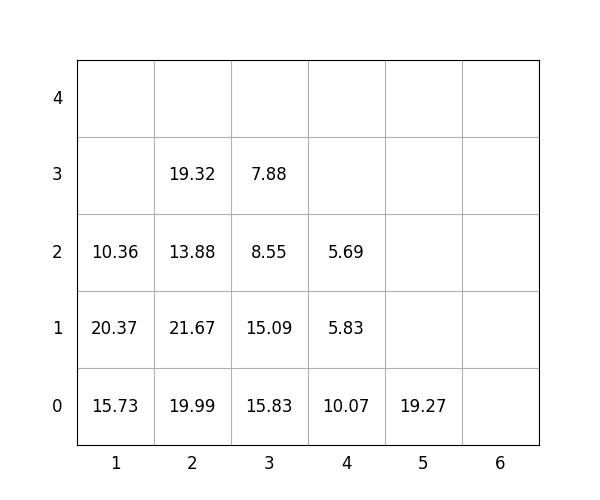

Source data for this figure (header and first rows):
idx, loc_x, loc_y, loc_z, weight, group, score, seq, reloc, size(ft)
1, 2, 0, 0, 19.99, 0, 19.99, 1, 0, 20
2, 2, 0, 1, 21.67, 1, 121.7, 2, 0, 20
3, 3, 0, 0, 15.83, 3, 315.8, 3, 1.0, 20
4, 3, 0, 1, 15.09, 3, 315.1, 4, 1.0, 20
5, 1, 0, 0, 15.73, 0, 15.73, 5, 1.0, 20
6, 4, 0, 0, 10.07, 0, 10.07, 6, 0, 20
7, 2, 0, 2, 13.88, 2, 213.9, 7, 0, 20
8, 4, 0, 1, 5.83, 3, 305.8, 8, 1.0, 20
9, 1, 0, 1, 20.37, 0, 20.37, 9, 1.0, 20
10, 3, 0, 2, 8.55, 3, 308.6, 10, 1.0, 20
11, 1, 0, 2, 10.36, 2, 210.4, 11, 1.0, 20
12, 4, 0, 2, 5.69, 3, 305.7, 12, 1.0, 20
13, 3, 0, 3, 7.88, 3, 307.9, 13, 1.0, 20
14, 5, 0, 0, 19.27, 3, 319.3, 14, 0, 20
15, 2, 0, 3, 19.32, 2, 219.3, 15, 0, 20
